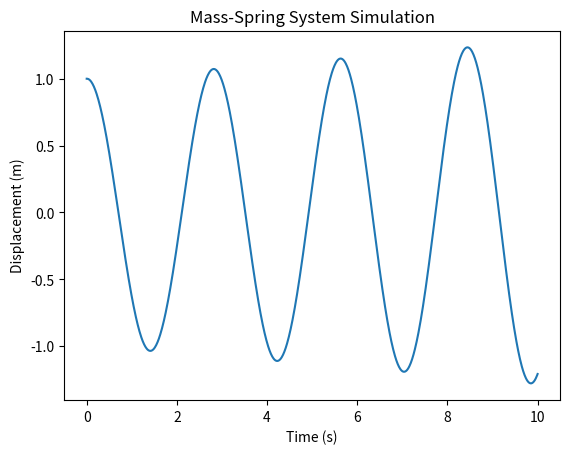

Here is the Python script that generated this plot:
import numpy as np
from matplotlib import pyplot as plt

# Parameters
m = 2       # mass (kg)
k = 10      # spring constant (N/m)
total_sim_time = 10
dt = 0.01   # time step
n_steps = int(total_sim_time/dt)

# Initialize arrays
x = np.zeros(n_steps)  # position
v = np.zeros(n_steps)  # velocity

# Initial conditions
x[0] = 1.0   # initial displacement
v[0] = 0.0   # initial velocity

# Time loop (Euler method)
for t in range(n_steps-1):
    v[t+1] = v[t] + dt * (-k/m * x[t])
    x[t+1] = x[t] + dt * v[t]

# Time vector for plotting
t_vector = np.linspace(0, total_sim_time, n_steps)

# Plot
plt.plot(t_vector, x)
plt.xlabel("Time (s)")
plt.ylabel("Displacement (m)")
plt.title("Mass-Spring System Simulation")
plt.show()
